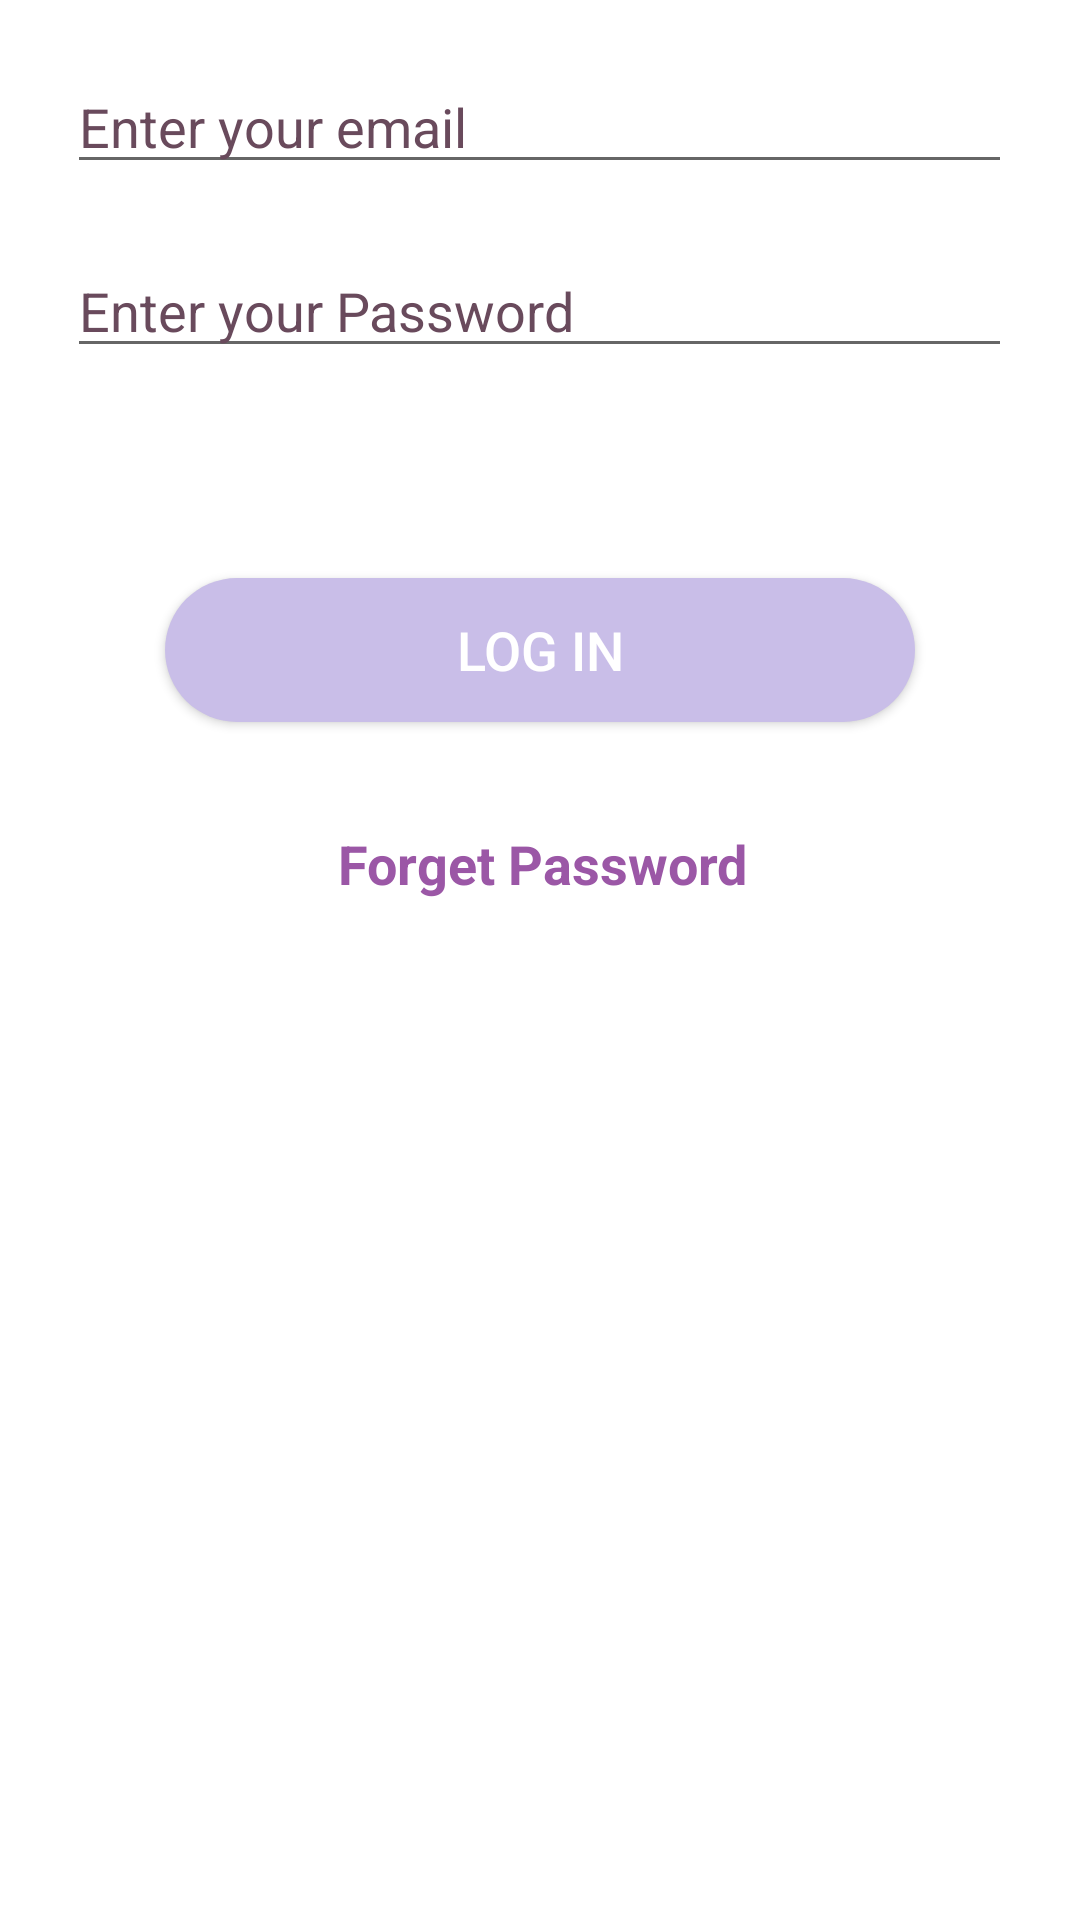

Here is an Android app screen rendered from its layout file. Give the layout XML and the strings, colors and styles it references.
<!-- AndroidManifest.xml: application theme Theme.MyApplication -->
<!-- res/layout/fragment_sign_in_fragment.xml -->
<?xml version="1.0" encoding="utf-8"?>
<androidx.constraintlayout.widget.ConstraintLayout xmlns:android="http://schemas.android.com/apk/res/android"
    xmlns:tools="http://schemas.android.com/tools"
    android:layout_width="match_parent"
    android:layout_height="match_parent"
    xmlns:app="http://schemas.android.com/apk/res-auto"
    tools:context=".sign_in_fragment">

    <ScrollView
        android:id="@+id/scrollView2"
        android:layout_width="match_parent"
        android:layout_height="match_parent"
        app:layout_constraintBottom_toBottomOf="parent"
        app:layout_constraintEnd_toEndOf="parent"
        app:layout_constraintStart_toStartOf="parent"
        app:layout_constraintTop_toTopOf="parent">

        <LinearLayout
            android:layout_width="match_parent"
            android:layout_height="match_parent"
            android:orientation="vertical">

            <EditText
                android:id="@+id/email"
                android:layout_width="wrap_content"
                android:layout_height="wrap_content"
                android:layout_gravity="center"
                android:textColor="@color/purple_dak"
                android:textColorHint="@color/purple_dak"
                android:ems="15"
                android:textSize="18dp"
                android:inputType="textEmailAddress"
                android:layout_marginTop="100dp"
                android:layout_marginBottom="25dp"
                android:layout_margin="20dp"
                android:hint="@string/sign_in_email"/>


            <EditText
                android:id="@+id/Password"
                android:layout_width="wrap_content"
                android:layout_height="wrap_content"
                android:layout_gravity="center"
                android:ems="15"
                android:hint="@string/sign_in_pass"
                android:textColor="@color/purple_dak"
                android:textColorHint="@color/purple_dak"
                android:textSize="18dp" />

            <Button
                android:id="@+id/LOGIN"
                android:layout_marginTop="70dp"
                android:layout_marginBottom="35dp"
                android:textColor="@color/white"
                android:gravity="center"
                android:background="@drawable/edge_for_buttons"
                android:textSize="18dp"
                android:layout_width="250dp"
                android:layout_height="wrap_content"
                android:layout_gravity="center"
                android:text="Log in" />

            <TextView
                android:id="@+id/forget_pass"
                android:layout_width="wrap_content"
                android:layout_height="wrap_content"
                android:layout_gravity="center"
                android:layout_marginStart="1dp"
                android:layout_marginLeft="1dp"
                android:layout_marginBottom="225dp"
                android:text="Forget Password"
                android:textSize="18dp"
                android:textColor="@color/purple_mid"
                android:textStyle="bold" />
        </LinearLayout>
    </ScrollView>
</androidx.constraintlayout.widget.ConstraintLayout>
<!-- resources referenced by this layout -->
<resources>
  <color name="purple_dak">#694a5c</color>
  <color name="purple_mid">#9b57a6 </color>
  <color name="white">#FFFFFFFF</color>
  <!-- drawable edge_for_buttons (drawable-v24) -->
  <?xml version="1.0" encoding="utf-8"?>
  <shape xmlns:android="http://schemas.android.com/apk/res/android">
      <solid
          android:color="@color/purple_light"
          ></solid>
      <corners
          android:radius="50dp"
          ></corners>
  </shape>
  <string name="sign_in_email">Enter your email</string>
  <string name="sign_in_pass">Enter your Password</string>
  <style name="Theme.MyApplication" parent="Theme.MaterialComponents.DayNight.NoActionBar">
          
          <item name="colorPrimary">@color/blue</item>
          <item name="colorPrimaryVariant">@color/blue</item>
          <item name="colorOnPrimary">@color/white</item>
  
          <item name="android:statusBarColor" tools:targetApi="l">?attr/colorPrimaryVariant</item>
          
      </style>
  <color name="purple_light">#c9bee8</color>
  <color name="blue">#fac658</color>
</resources>
